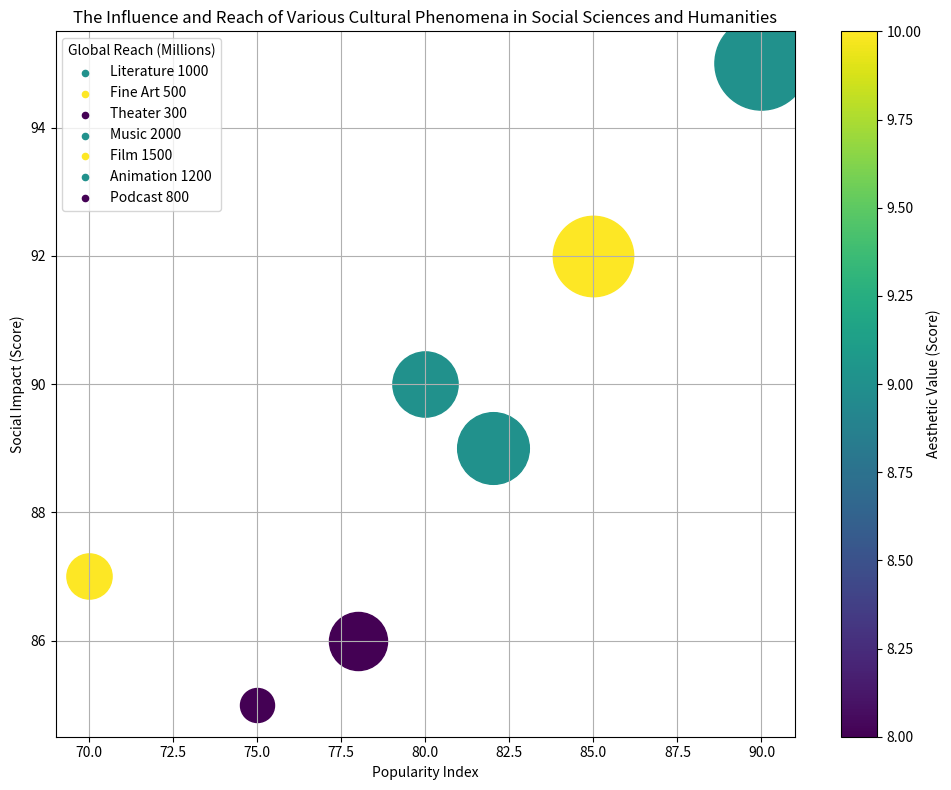

The script that saved this image: (Note: this script raises an exception after producing the figure.)
import matplotlib.pyplot as plt
import numpy as np
from matplotlib import cm
from matplotlib.colors import Normalize

# Transforming data into variables
data_labels = ['Popularity Index', 'Social Impact (Score)', 'Global Reach (Millions)', 'Aesthetic Value (Score)']
line_labels = ['Literature 1000', 'Fine Art 500', 'Theater 300', 'Music 2000', 'Film 1500', 'Animation 1200', 'Podcast 800']
data = np.array([[80, 90, 1000, 9], [70, 87, 500, 10], [75, 85, 300, 8], [90, 95, 2000, 9], 
                 [85, 92, 1500, 10], [82, 89, 1200, 9], [78, 86, 800, 8]])

# Create a figure
fig = plt.figure(figsize=(10,8))
ax = fig.add_subplot()

cmap = cm.get_cmap('viridis')

# Normalize bubble sizes and color values
size_scale = Normalize(np.min(data[:, 2]), np.max(data[:, 2]))
color_scale = Normalize(np.min(data[:, 3]), np.max(data[:, 3]))

for i, line_label in enumerate(line_labels):
    ax.scatter(data[i, 0], data[i, 1], c=[cmap(color_scale(data[i, 3]))], s=size_scale(data[i, 2])*3900+600, 
               label=None)
    ax.scatter([], [], c=[cmap(color_scale(data[i, 3]))], s=20, label=line_label)

ax.legend(title=data_labels[2])
plt.colorbar(cm.ScalarMappable(norm=color_scale, cmap=cmap), ax=ax).set_label(data_labels[3])

ax.grid(True)
ax.set_xlabel(data_labels[0])
ax.set_ylabel(data_labels[1])
plt.title("The Influence and Reach of Various Cultural Phenomena in Social Sciences and Humanities")

plt.tight_layout()
plt.savefig('/cpfs01/user/yehancheng/workspace/datasets/SimChartV2/demo/bubble/png/190_202312310045.png')
plt.clf()
